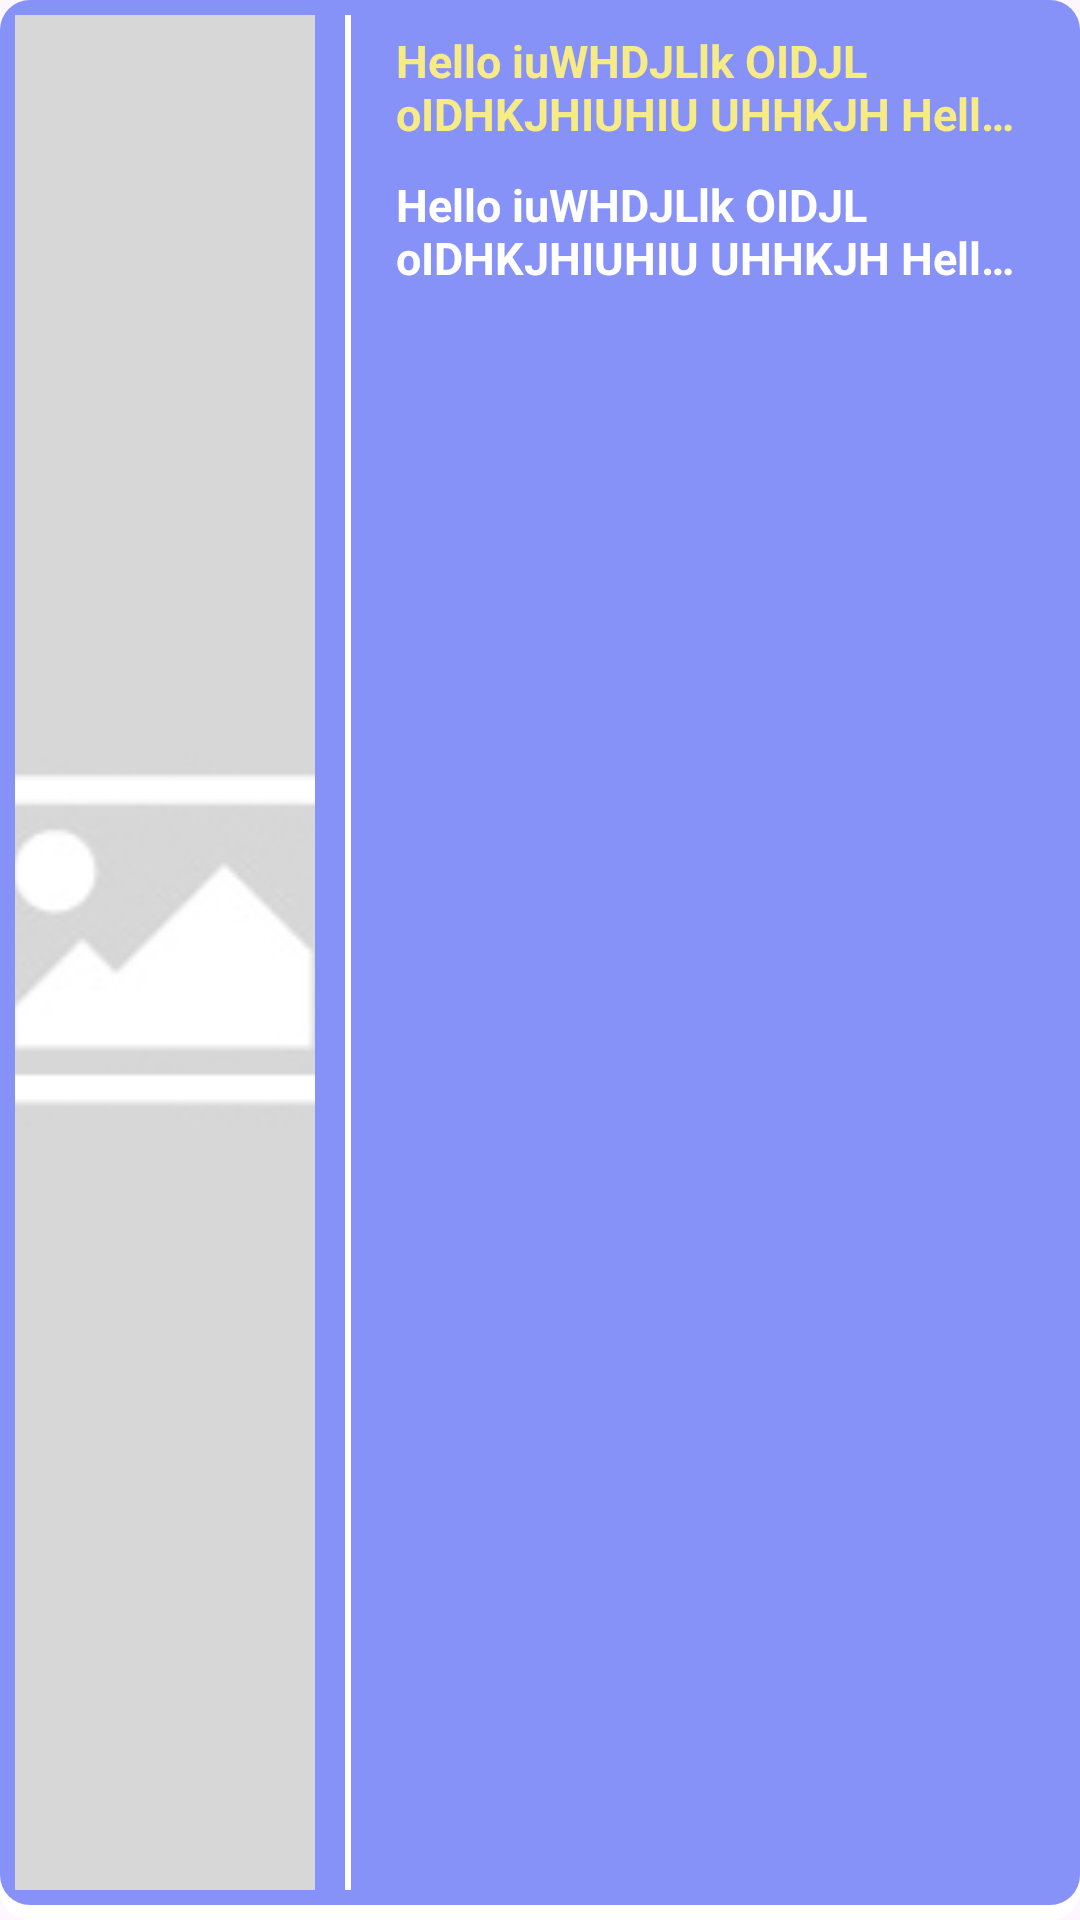

Write the Android layout XML for this screen, with the resource values it uses.
<!-- AndroidManifest.xml: application theme Theme.Novoneel -->
<!-- res/layout/recent_news_layout.xml -->
<?xml version="1.0" encoding="utf-8"?>
<LinearLayout xmlns:android="http://schemas.android.com/apk/res/android"
    android:layout_width="match_parent"
    android:layout_height="125dp"
    android:background="@drawable/background_bkg"
    android:layout_marginBottom="15dp"
    android:id="@+id/viewItem"
    android:orientation="horizontal">

    <ImageView
        android:id="@+id/thumbnail"
        android:layout_width="100dp"
        android:layout_height="match_parent"
        android:src="@drawable/placeholder"
        android:scaleType="centerCrop"
        android:layout_marginLeft="5dp"
        android:layout_marginTop="5dp"
        android:layout_marginBottom="10dp"
        />

    <View
        android:layout_width="2dp"
        android:layout_height="match_parent"
        android:background="@color/white"
        android:layout_marginStart="10dp"
        android:layout_marginTop="5dp"
        android:layout_marginBottom="10dp"
        android:layout_marginEnd="10dp"
        />

    <LinearLayout
        android:layout_width="match_parent"
        android:layout_height="match_parent"
        android:orientation="vertical"
        android:paddingTop="5dp"
        android:paddingBottom="5dp"
        android:layout_marginRight="10dp"
        >
        <LinearLayout
            android:layout_width="match_parent"
            android:layout_height="wrap_content"
            android:orientation="vertical"
            android:padding="5dp"
            >
            <TextView
                android:id="@+id/title"
                android:layout_width="match_parent"
                android:layout_height="match_parent"
                android:text="@string/dummyText"
                android:textColor="@color/lightYellow"
                android:textStyle="bold"
                android:textSize="15sp"
                android:maxLines="2"
                android:ellipsize="end"
                />
        </LinearLayout>

        <TextView
            android:id="@+id/description"
            android:layout_width="match_parent"
            android:layout_height="match_parent"
            android:text="@string/dummyText"
            android:textColor="@color/white"
            android:textStyle="bold"
            android:textSize="15sp"
            android:maxLines="2"
            android:ellipsize="end"
            android:padding="5dp"
            />
    </LinearLayout>

</LinearLayout>
<!-- resources referenced by this layout -->
<resources>
  <color name="lightYellow">#f7eb86</color>
  <color name="white">#FFFFFFFF</color>
  <!-- drawable background_bkg (drawable) -->
  <?xml version="1.0" encoding="utf-8"?>
  <layer-list xmlns:android="http://schemas.android.com/apk/res/android" >
  
  
      <item>
          <shape android:shape="rectangle" >
              <solid android:color="@color/white" />
              <corners android:radius="10dp" />
          </shape>
      </item>
  
  
      <item
          android:bottom="5dp"
          android:left="0dp"
          android:right="0dp"
          android:top="0dp">
  
  
          <shape android:shape="rectangle" >
              <solid android:color="@color/primary" />
              <corners android:radius="10dp" />
          </shape>
  
      </item>
  
  </layer-list>
  <!-- drawable placeholder: jpg bitmap (drawable, 5675 bytes) -->
  <string name="dummyText">Hello iuWHDJLlk OIDJL oIDHKJHIUHIU UHHKJH Hello iuWHDJLlk OIDJL oIDHKJHIUHIU UHHKJH Hello iuWHDJLlk OIDJL oIDHKJHIUHIU UHHKJH</string>
  <style name="Theme.Novoneel" parent="Base.Theme.Novoneel" />
  <color name="primary">#8692f7</color>
  <style name="Base.Theme.Novoneel" parent="Theme.Material3.Light.NoActionBar">
          
          
          <item name="colorPrimary">@color/primary</item>
          <item name="colorPrimaryVariant">@color/primary</item>
          <item name="android:forceDarkAllowed" tools:ignore="NewApi">false</item>
      </style>
</resources>
